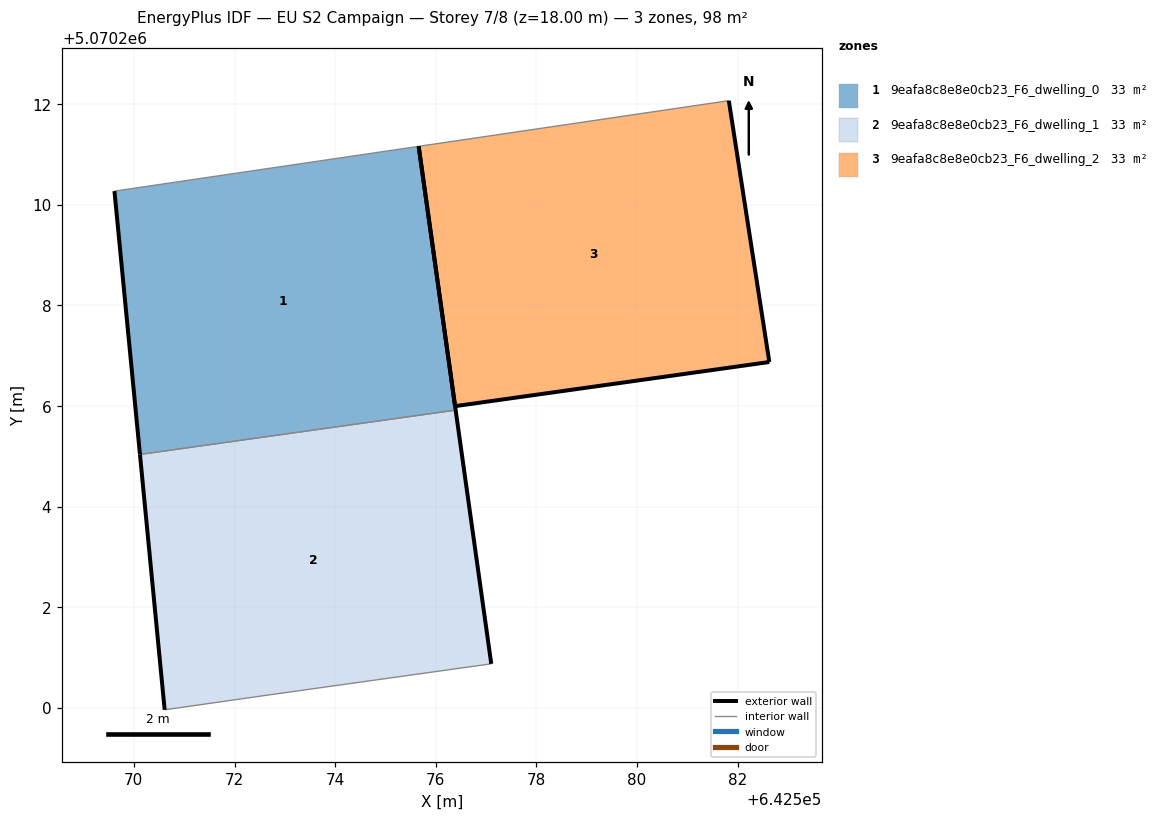
=== STOREY PLAN SPEC (per zone: floor XY polygon, exterior-wall plan segments, windows/doors) ===
zone 1: 9eafa8c8e8e0cb23_F6_dwelling_0  (32.8 m²)
  floor: (642576.40, 5070205.92) (642575.66, 5070211.16) (642569.61, 5070210.27) (642570.12, 5070205.04)
  exterior wall: (642570.12, 5070205.04) – (642569.61, 5070210.27)  [5.3 m]
  exterior wall: (642575.66, 5070211.16) – (642576.40, 5070205.92)  [5.3 m]
  interior walls: 2
zone 2: 9eafa8c8e8e0cb23_F6_dwelling_1  (32.8 m²)
  floor: (642577.10, 5070200.88) (642576.40, 5070205.92) (642570.12, 5070205.04) (642570.61, 5070199.96) (642572.71, 5070200.26)
  exterior wall: (642576.40, 5070205.92) – (642577.10, 5070200.88)  [5.1 m]
  exterior wall: (642570.61, 5070199.96) – (642570.12, 5070205.04)  [5.1 m]
  interior walls: 3
zone 3: 9eafa8c8e8e0cb23_F6_dwelling_2  (32.8 m²)
  floor: (642582.63, 5070206.88) (642581.82, 5070212.07) (642575.66, 5070211.16) (642576.38, 5070206.00)
  exterior wall: (642582.63, 5070206.88) – (642576.38, 5070206.00)  [6.3 m]
  exterior wall: (642576.38, 5070206.00) – (642575.66, 5070211.16)  [5.2 m]
  exterior wall: (642581.82, 5070212.07) – (642582.63, 5070206.88)  [5.3 m]
  interior walls: 1

=== DERIVED (storey summary) ===
Building: EU S2 Campaign
Storey: 7 of 8  (floor level z = 18.00 m)
Storey gross floor area: 98.4 m²
Zones on this storey: 3
  - 9eafa8c8e8e0cb23_F6_dwelling_0: floor 32.8 m²; exterior wall 10.6 m (31.7 m²); WWR 0.0%
  - 9eafa8c8e8e0cb23_F6_dwelling_1: floor 32.8 m²; exterior wall 10.2 m (30.6 m²); WWR 0.0%
  - 9eafa8c8e8e0cb23_F6_dwelling_2: floor 32.8 m²; exterior wall 16.8 m (50.3 m²); WWR 0.0%
Zone adjacency (shared interzone walls):
  - 9eafa8c8e8e0cb23_F6_dwelling_0 ↔ 9eafa8c8e8e0cb23_F6_dwelling_1